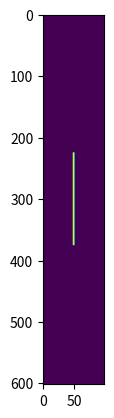

Write the Python code that produced this figure. (Note: this script raises an exception after producing the figure.)
import numpy as np

pos_interest = [-100, 100, -100, 100, -100, 100]
num_pixels = [602, 2, 100]     # shape would be (8, 4, 50)
n_layers = [1, 1]
n_medium = 1.0
n_sample = 1.4+0.07j
center = [0, 0, 0]
width = 50
z = [-3.5, 3.5]
# def Grating():
    # X = np.linspace(pos_interest[0], pos_interest[1], num_pixels[0])
    # Y = np.linspace(pos_interest[2], pos_interest[3], num_pixels[1])
    # Z = np.linspace(pos_interest[4], pos_interest[5], num_pixels[2])
    # sample = np.meshgrid(Y, Z, X)
    # index = np.ones(np.array(sample[0]).shape, dtype='complex128') * n_medium
    # fu = np.zeros(num_pixels[0])
    # fu[num_pixels[0] // 2] = 600
    # fu[int(num_pixels[0] / 2 - frq)] = -100
    # fu[int(num_pixels[0] / 2 + frq)] = -100
    # fu_shift = np.fft.ifftshift(fu)
    # fx = np.fft.ifft(fu_shift)
    # fx = np.fft.fftshift(fx)
    # # index[:,:,:] = fx
    # index[int((center[2] - height // 2 - pos_interest[4]) / (pos_interest[5] - pos_interest[4]) * num_pixels[2]): int((center[2] + height // 2 - pos_interest[4]) / (pos_interest[5] - pos_interest[4]) * num_pixels[2]),
    # :, :] = fx
    # 
    # Z = Z
    # return index

# 
# def Sphere():
#     # Refer to: https://blog.csdn.net/yuzeyuan12/article/details/108572868
#     X = np.linspace(pos_interest[0], pos_interest[1], num_pixels[0]).reshape([1, 1, num_pixels[0]])
#     Y = np.linspace(pos_interest[2], pos_interest[3], num_pixels[1]).reshape([1, num_pixels[1], 1])
#     Z = np.linspace(pos_interest[4], pos_interest[5], num_pixels[2]).reshape([num_pixels[2], 1, 1])
#     sample = (X - center[0])**2 + (Y - center[1])**2 + (Z - center[2])**2 <= radius**2
#     index = np.ones(sample.shape, dtype='complex128') * n_medium
#     index[sample] = n_sample
#     Z = Z
#     return index

def RecBar():
    # one-layer rectangular bar sample for test only.
    height = z[-1] - z[0]
    X = np.linspace(pos_interest[0], pos_interest[1], num_pixels[0])
    Y = np.linspace(pos_interest[2], pos_interest[3], num_pixels[1])
    Z = np.linspace(pos_interest[4], pos_interest[5], num_pixels[2])
    sample = np.meshgrid(X, Y, Z)
    index = np.ones(np.array(sample[0]).shape, dtype='complex128') * n_medium
    index = np.ones(np.array(sample[0]).shape, dtype='complex128') * n_layers[0]
    index[:, :, Z > z[-1]] = n_layers[-1]
    # index[int((center[2]-height/2 - pos_interest[4])/(pos_interest[5]-pos_interest[4]) * num_pixels[2]): int((center[2]+height/2 - pos_interest[4])/(pos_interest[5]-pos_interest[4]) * num_pixels[2]), :,
    # int((center[0]-width/2 - pos_interest[0])/(pos_interest[1]-pos_interest[0]) * num_pixels[0]) : int((center[0]+width/2 - pos_interest[0])/(pos_interest[1]-pos_interest[0]) * num_pixels[0])] = n_sample
    index[:, int((center[0]-width/2 - pos_interest[0])/(pos_interest[1]-pos_interest[0]) * num_pixels[0]) : int((center[0]+width/2 - pos_interest[0])/(pos_interest[1]-pos_interest[0]) * num_pixels[0]), int((center[2]-height/2 - pos_interest[4])/(pos_interest[5]-pos_interest[4]) * num_pixels[2]): int((center[2]+height/2 - pos_interest[4])/(pos_interest[5]-pos_interest[4]) * num_pixels[2])] = n_sample

    return index

sample = RecBar()
sample = np.asfortranarray(sample)
import matplotlib.pyplot as plt
plt.imshow(np.real(sample[0, :, :]))
plt.show()

outFile = "D:/myGit/build\coupledwave/RecBar.npy"
np.save(outFile, sample)
